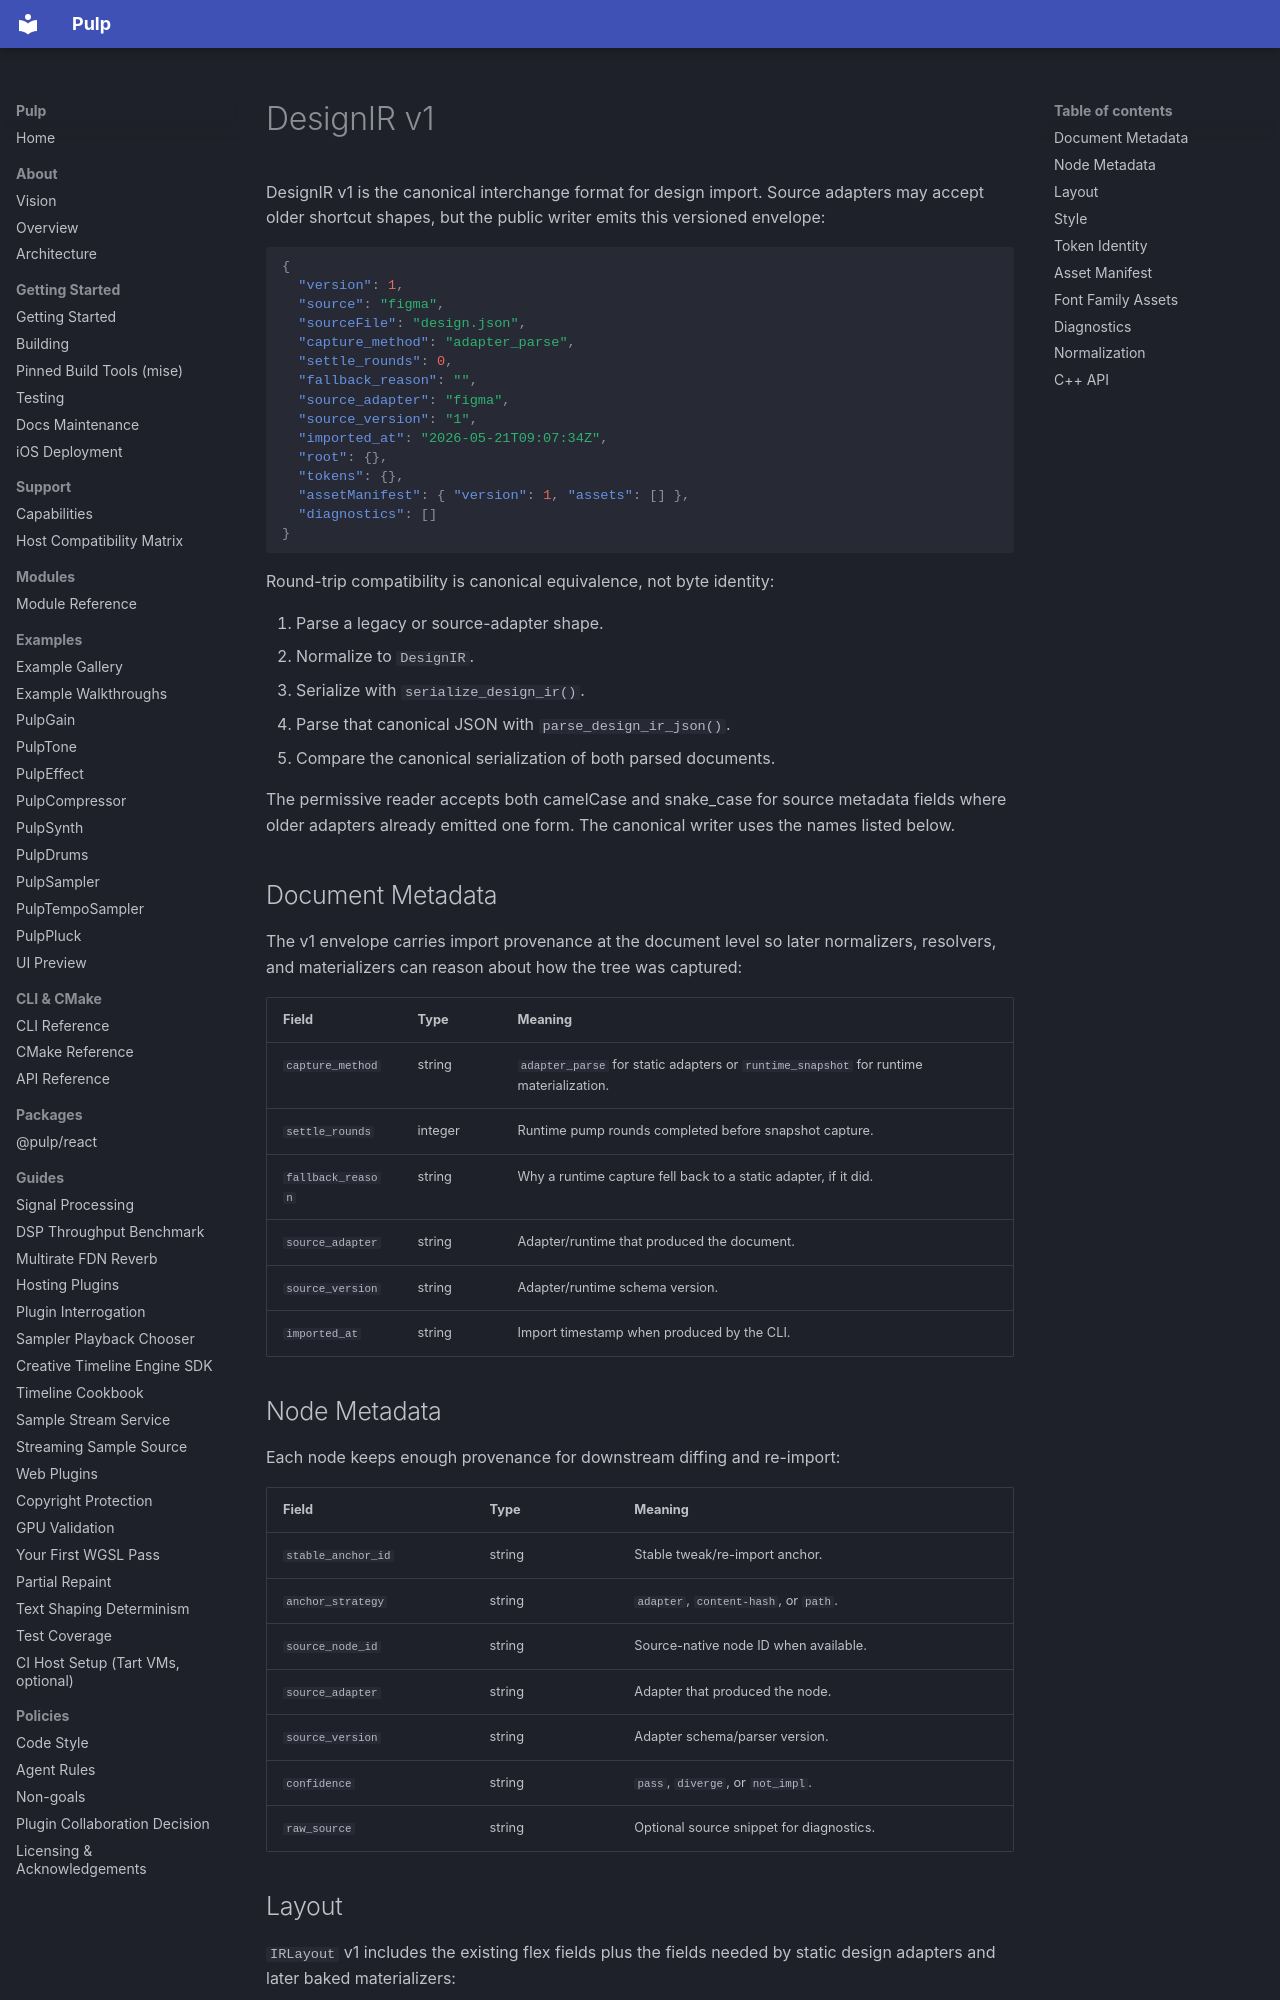

repository: Generous-Corp/pulp · page: reference/design-ir-v1.html · generator: mkdocs

# DesignIR v1

DesignIR v1 is the canonical interchange format for design import. Source
adapters may accept older shortcut shapes, but the public writer emits this
versioned envelope:

```json
{
  "version": 1,
  "source": "figma",
  "sourceFile": "design.json",
  "capture_method": "adapter_parse",
  "settle_rounds": 0,
  "fallback_reason": "",
  "source_adapter": "figma",
  "source_version": "1",
  "imported_at": "2026-05-21T09:07:34Z",
  "root": {},
  "tokens": {},
  "assetManifest": { "version": 1, "assets": [] },
  "diagnostics": []
}
```

Round-trip compatibility is canonical equivalence, not byte identity:

1. Parse a legacy or source-adapter shape.
2. Normalize to `DesignIR`.
3. Serialize with `serialize_design_ir()`.
4. Parse that canonical JSON with `parse_design_ir_json()`.
5. Compare the canonical serialization of both parsed documents.

The permissive reader accepts both camelCase and snake_case for source
metadata fields where older adapters already emitted one form. The canonical
writer uses the names listed below.

## Document Metadata

The v1 envelope carries import provenance at the document level so later
normalizers, resolvers, and materializers can reason about how the tree was
captured:

| Field | Type | Meaning |
|---|---|---|
| `capture_method` | string | `adapter_parse` for static adapters or `runtime_snapshot` for runtime materialization. |
| `settle_rounds` | integer | Runtime pump rounds completed before snapshot capture. |
| `fallback_reason` | string | Why a runtime capture fell back to a static adapter, if it did. |
| `source_adapter` | string | Adapter/runtime that produced the document. |
| `source_version` | string | Adapter/runtime schema version. |
| `imported_at` | string | Import timestamp when produced by the CLI. |

## Node Metadata

Each node keeps enough provenance for downstream diffing and re-import:

| Field | Type | Meaning |
|---|---|---|
| `stable_anchor_id` | string | Stable tweak/re-import anchor. |
| `anchor_strategy` | string | `adapter`, `content-hash`, or `path`. |
| `source_node_id` | string | Source-native node ID when available. |
| `source_adapter` | string | Adapter that produced the node. |
| `source_version` | string | Adapter schema/parser version. |
| `confidence` | string | `pass`, `diverge`, or `not_impl`. |
| `raw_source` | string | Optional source snippet for diagnostics. |

## Layout

`IRLayout` v1 includes the existing flex fields plus the fields needed by
static design adapters and later baked materializers:

| Field | Type |
|---|---|
| `display` | string |
| `direction` | `row` or `column` |
| `gap`, `rowGap`, `columnGap` | number |
| `paddingTop`, `paddingRight`, `paddingBottom`, `paddingLeft` | number |
| `marginTop`, `marginRight`, `marginBottom`, `marginLeft` | number |
| `justify`, `align`, `alignSelf`, `alignContent` | string |
| `wrap` | bool |
| `flexGrow`, `flexShrink`, `aspectRatio` | number |
| `flexBasis` | string |
| `order` | integer |
| `overflowX`, `overflowY` | string |
| `widthMode`, `heightMode` | `fixed`, `hug`, or `fill` |
